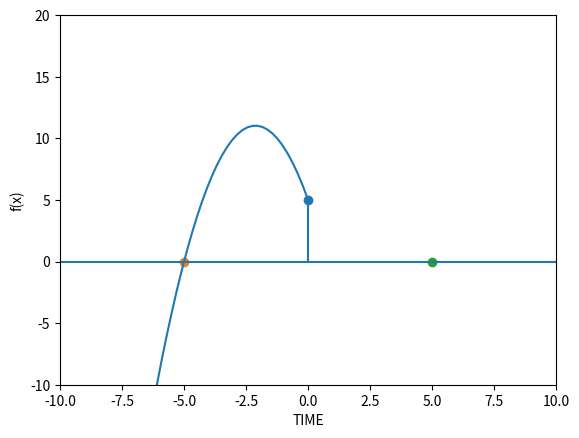

Recreate this plot in Python.
from math import sin, tan, cos, pi

import numpy             as np
import matplotlib.pyplot as plt

class Vector2:
    def __init__(self, x, y):
        self.x = x
        self.y = y

class Arc:
    def __init__(self, origin, angle, velocity, gravity, worldX, worldY):
        self.origin   = origin
        self.angle    = angle * pi / 180
        self.rawAngle = angle
        self.velocity = velocity
        self.gravity  = -gravity
        self.worldX   = worldX
        self.worldY   = worldY

    def trajectory(self, time):
        """
        ::: Formula:
        :::     y = xtanθ + gx² / 2v0.cos²θ + h
        :::
        ::: Where:
        :::     x is time.
        :::     v is the velocity, and v0 is velocity in function of time 0.
        :::     g is the gravity, and must be negative.
        :::     θ is the angle.
        """
        return time * tan(self.angle) + (
            (self.gravity * (time ** 2))
                         /                                
            (2 * (self.velocity ** 2) * (cos(self.angle) ** 2))
        ) + self.origin.y

    def plot(self):
        xs = np.linspace(self.origin.x, self.worldX.y if self.rawAngle <= 90 else self.worldX.x)
        ys = self.trajectory(xs)

        plt.plot(xs, ys)

def main():
    # ========== \Setup ========== #
    X_LIM = Vector2(-10, 10)
    Y_LIM = Vector2(-10, 20)
    plt.axis([X_LIM.x, X_LIM.y, Y_LIM.x, Y_LIM.y])

    # Some more constants:
    ANGLE    = 100
    VELOCITY = 11.15
    GRAVITY  = 10

    # Draw Thrower:
    THROWER = Vector2(0, 5)
    plt.scatter(THROWER.x, THROWER.y)

    # Draw a Target:
    PSEUDO_TARGET1 = Vector2(X_LIM.x / 2, 0)
    plt.scatter(PSEUDO_TARGET1.x, PSEUDO_TARGET1.y)

    # Draw a Target:
    PSEUDO_TARGET2 = Vector2(X_LIM.y / 2, 0)
    plt.scatter(PSEUDO_TARGET2.x, PSEUDO_TARGET2.y)

    # Draw ground:
    plt.hlines(0, X_LIM.x, X_LIM.y)

    # Draw Thrower's tower:
    plt.vlines(THROWER.x, 0, THROWER.y)

    # Some naming:
    plt.xlabel("TIME")
    plt.ylabel("f(x)")
    # ========== /Setup ========== #

    # ========== \Trajectory calculating ========== #


    TRAJECTORY = Arc(THROWER, ANGLE, VELOCITY, GRAVITY, X_LIM, Y_LIM)
    TRAJECTORY.plot()


    # ========== /Trajectory calculating ========== #

    plt.show()

if __name__ == '__main__': main(); exit(0)
